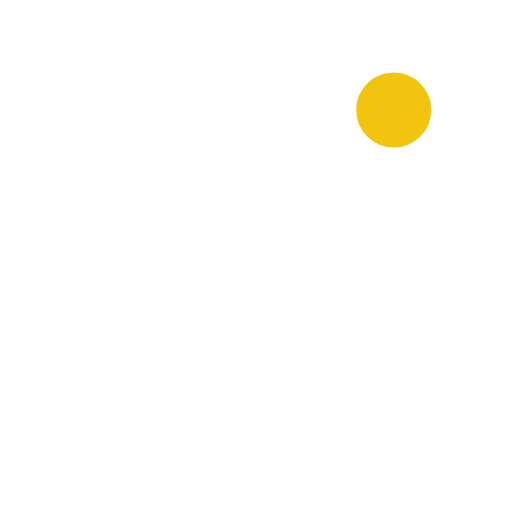
t = 0.00 s
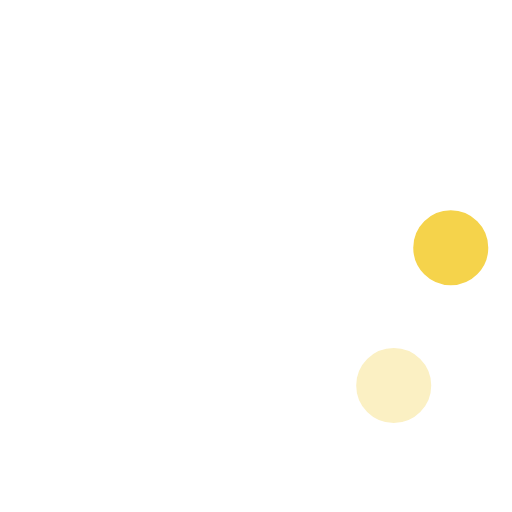
t = 0.23 s
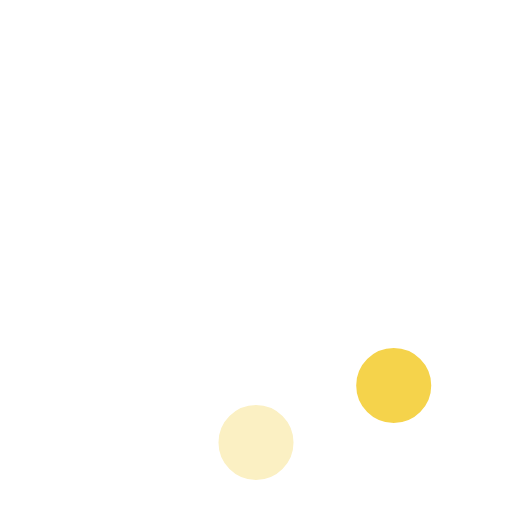
t = 0.42 s
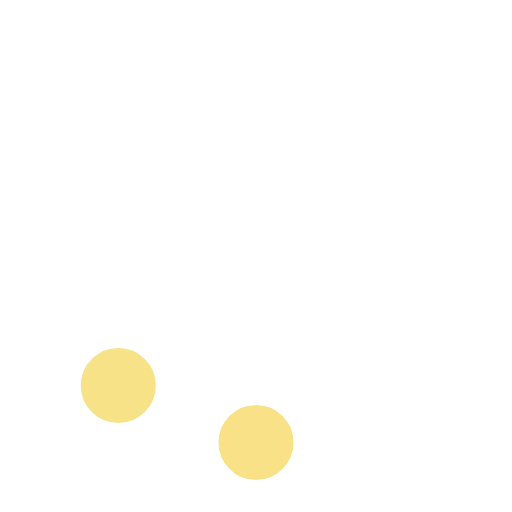
t = 0.65 s
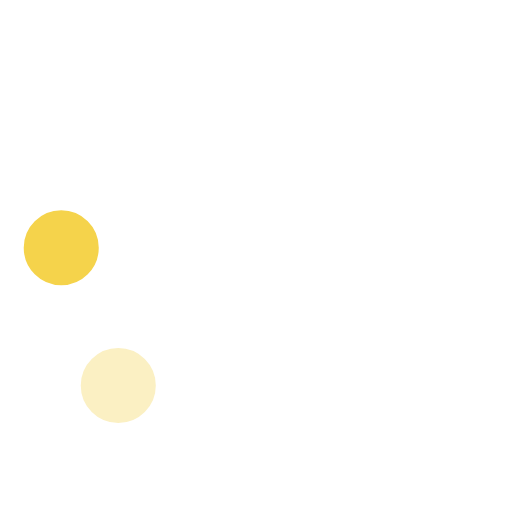
t = 0.88 s
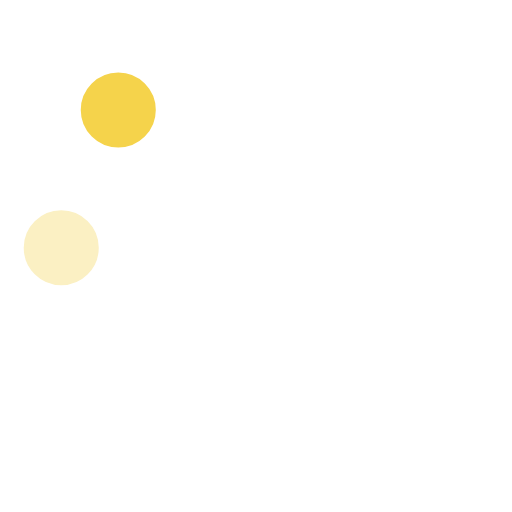
t = 1.07 s

The animated SVG that drew these frames (rendered in a browser with its animation timeline set to each time). Animation: 8 SMIL elements (animate=8); one cycle of 1.30 s, repeats indefinitely.

<!-- By Sam Herbert (@sherb), for everyone. More @ http://goo.gl/7AJzbL -->
<svg width="58" height="58" viewBox="0 0 58 58" xmlns="http://www.w3.org/2000/svg">
    <g fill="none" fill-rule="evenodd">
        <g transform="translate(2 1)" stroke="#FFF" stroke-width="1.5">
            <circle cx="42.601" cy="11.462" r="5" fill-opacity="1" fill="#f1c40f">
                <animate attributeName="fill-opacity"
                     begin="0s" dur="1.3s"
                     values="1;0;0;0;0;0;0;0" calcMode="linear"
                     repeatCount="indefinite" />
            </circle>
            <circle cx="49.063" cy="27.063" r="5" fill-opacity="0" fill="#f1c40f">
                <animate attributeName="fill-opacity"
                     begin="0s" dur="1.3s"
                     values="0;1;0;0;0;0;0;0" calcMode="linear"
                     repeatCount="indefinite" />
            </circle>
            <circle cx="42.601" cy="42.663" r="5" fill-opacity="0" fill="#f1c40f">
                <animate attributeName="fill-opacity"
                     begin="0s" dur="1.3s"
                     values="0;0;1;0;0;0;0;0" calcMode="linear"
                     repeatCount="indefinite" />
            </circle>
            <circle cx="27" cy="49.125" r="5" fill-opacity="0" fill="#f1c40f">
                <animate attributeName="fill-opacity"
                     begin="0s" dur="1.3s"
                     values="0;0;0;1;0;0;0;0" calcMode="linear"
                     repeatCount="indefinite" />
            </circle>
            <circle cx="11.399" cy="42.663" r="5" fill-opacity="0" fill="#f1c40f">
                <animate attributeName="fill-opacity"
                     begin="0s" dur="1.3s"
                     values="0;0;0;0;1;0;0;0" calcMode="linear"
                     repeatCount="indefinite" />
            </circle>
            <circle cx="4.938" cy="27.063" r="5" fill-opacity="0" fill="#f1c40f">
                <animate attributeName="fill-opacity"
                     begin="0s" dur="1.3s"
                     values="0;0;0;0;0;1;0;0" calcMode="linear"
                     repeatCount="indefinite" />
            </circle>
            <circle cx="11.399" cy="11.462" r="5" fill-opacity="0" fill="#f1c40f">
                <animate attributeName="fill-opacity"
                     begin="0s" dur="1.3s"
                     values="0;0;0;0;0;0;1;0" calcMode="linear"
                     repeatCount="indefinite" />
            </circle>
            <circle cx="27" cy="5" r="5" fill-opacity="0" fill="#f1c40f">
                <animate attributeName="fill-opacity"
                     begin="0s" dur="1.3s"
                     values="0;0;0;0;0;0;0;1" calcMode="linear"
                     repeatCount="indefinite" />
            </circle>
        </g>
    </g>
</svg>
